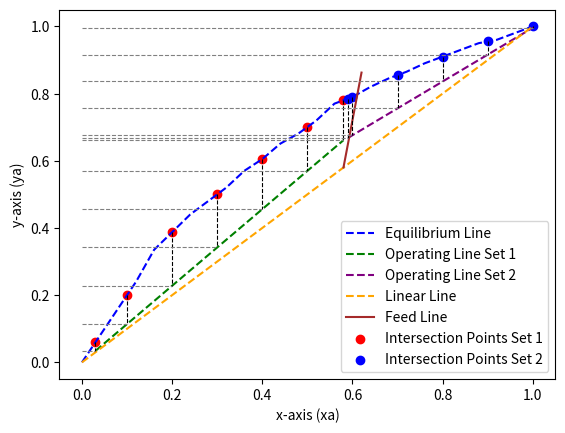

Here is the Python script that generated this plot:
import matplotlib.pyplot as plt
import numpy as np
from scipy.interpolate import interp1d

print("[Script Started]")

# Assuming you have digitized data for equilibrium and operating lines
equilibrium_line_x = np.array([0, 0.04, 0.08, 0.12, 0.16, 0.24, 0.28, 0.32, 0.36, 0.4, 0.44, 0.48, 0.52, 0.56, 0.6, 0.64, 0.68, 0.72, 0.76, 0.8, 0.84, 0.88, 0.92, 0.96, 1.0])
equilibrium_line_y = np.array([0, 0.08, 0.16, 0.24, 0.335, 0.44, 0.48, 0.52, 0.57, 0.605, 0.651, 0.681, 0.72, 0.77, 0.79, 0.82, 0.845, 0.865, 0.89, 0.91, 0.93, 0.95, 0.96, 0.98, 1.0])

operating_line_x_set1 = np.array([0.03, 0.1, 0.2, 0.3, 0.4, 0.5, 0.58])
operating_line_y_set1 = 1.14 * operating_line_x_set1 + 0

operating_line_x_set2 = np.array([0.59, 0.6, 0.7, 0.8, 0.9, 1.0])
operating_line_y_set2 = 0.8 * operating_line_x_set2 + 0.196

linear_line_x = np.array([0, 0.1, 0.2, 0.3, 0.4, 0.58, 0.6, 0.7, 0.8, 0.9, 1.0])
linear_line_y = linear_line_x

# Feed Line
x_feed = np.array([0.58, 0.59, 0.60, 0.61, 0.62])
y_feed = 7.0606 * (x_feed - 0.58) + 0.58

# Plot the lines
plt.plot(equilibrium_line_x, equilibrium_line_y, label='Equilibrium Line', linestyle='--', color='blue')
plt.plot(operating_line_x_set1, operating_line_y_set1, label='Operating Line Set 1', linestyle='--', color='green')
plt.plot(operating_line_x_set2, operating_line_y_set2, label='Operating Line Set 2', linestyle='--', color='purple')
plt.plot(linear_line_x, linear_line_y, label="Linear Line", linestyle='--', color='orange')
plt.plot(x_feed, y_feed, label="Feed Line", linestyle="-", color="brown")

# Interpolate equilibrium and operating lines for both sets
equilibrium_interpolated = interp1d(equilibrium_line_x, equilibrium_line_y, kind='linear', fill_value="extrapolate")
operating_interpolated_set1 = interp1d(operating_line_x_set1, operating_line_y_set1, kind='linear', fill_value="extrapolate")
operating_interpolated_set2 = interp1d(operating_line_x_set2, operating_line_y_set2, kind='linear', fill_value="extrapolate")

# Find intersection points (stages) for both sets
intersection_points_y_set1 = equilibrium_interpolated(operating_line_x_set1)
intersection_points_y_set2 = equilibrium_interpolated(operating_line_x_set2)

# Plot the intersection points
plt.scatter(operating_line_x_set1, intersection_points_y_set1, color='red', label='Intersection Points Set 1')
plt.scatter(operating_line_x_set2, intersection_points_y_set2, color='blue', label='Intersection Points Set 2')

# Plot the stages and horizontal lines for both sets
for x_set1, y_eq_set1, y_op_set1 in zip(operating_line_x_set1, intersection_points_y_set1, operating_line_y_set1):
    plt.plot([x_set1, x_set1], [y_eq_set1, y_op_set1], color='black', linestyle='--', linewidth=0.8)
    plt.plot([0, x_set1], [y_op_set1, y_op_set1], color='gray', linestyle='--', linewidth=0.8)

for x_set2, y_eq_set2, y_op_set2 in zip(operating_line_x_set2, intersection_points_y_set2, operating_line_y_set2):
    plt.plot([x_set2, x_set2], [y_eq_set2, y_op_set2], color='black', linestyle='--', linewidth=0.8)
    plt.plot([0, x_set2], [y_op_set2, y_op_set2], color='gray', linestyle='--', linewidth=0.8)

# Count the number of stages for both sets
num_stages_set1 = np.sum(intersection_points_y_set1 > operating_line_y_set1)
num_stages_set2 = np.sum(intersection_points_y_set2 > operating_line_y_set2)

# Print the results
print(f"Number of equilibrium stages Set 1: {num_stages_set1}")
print(f"Number of equilibrium stages Set 2: {num_stages_set2}")

plt.xlabel('x-axis (xa)')
plt.ylabel('y-axis (ya)')

# Show the plot
plt.legend()
plt.show()
